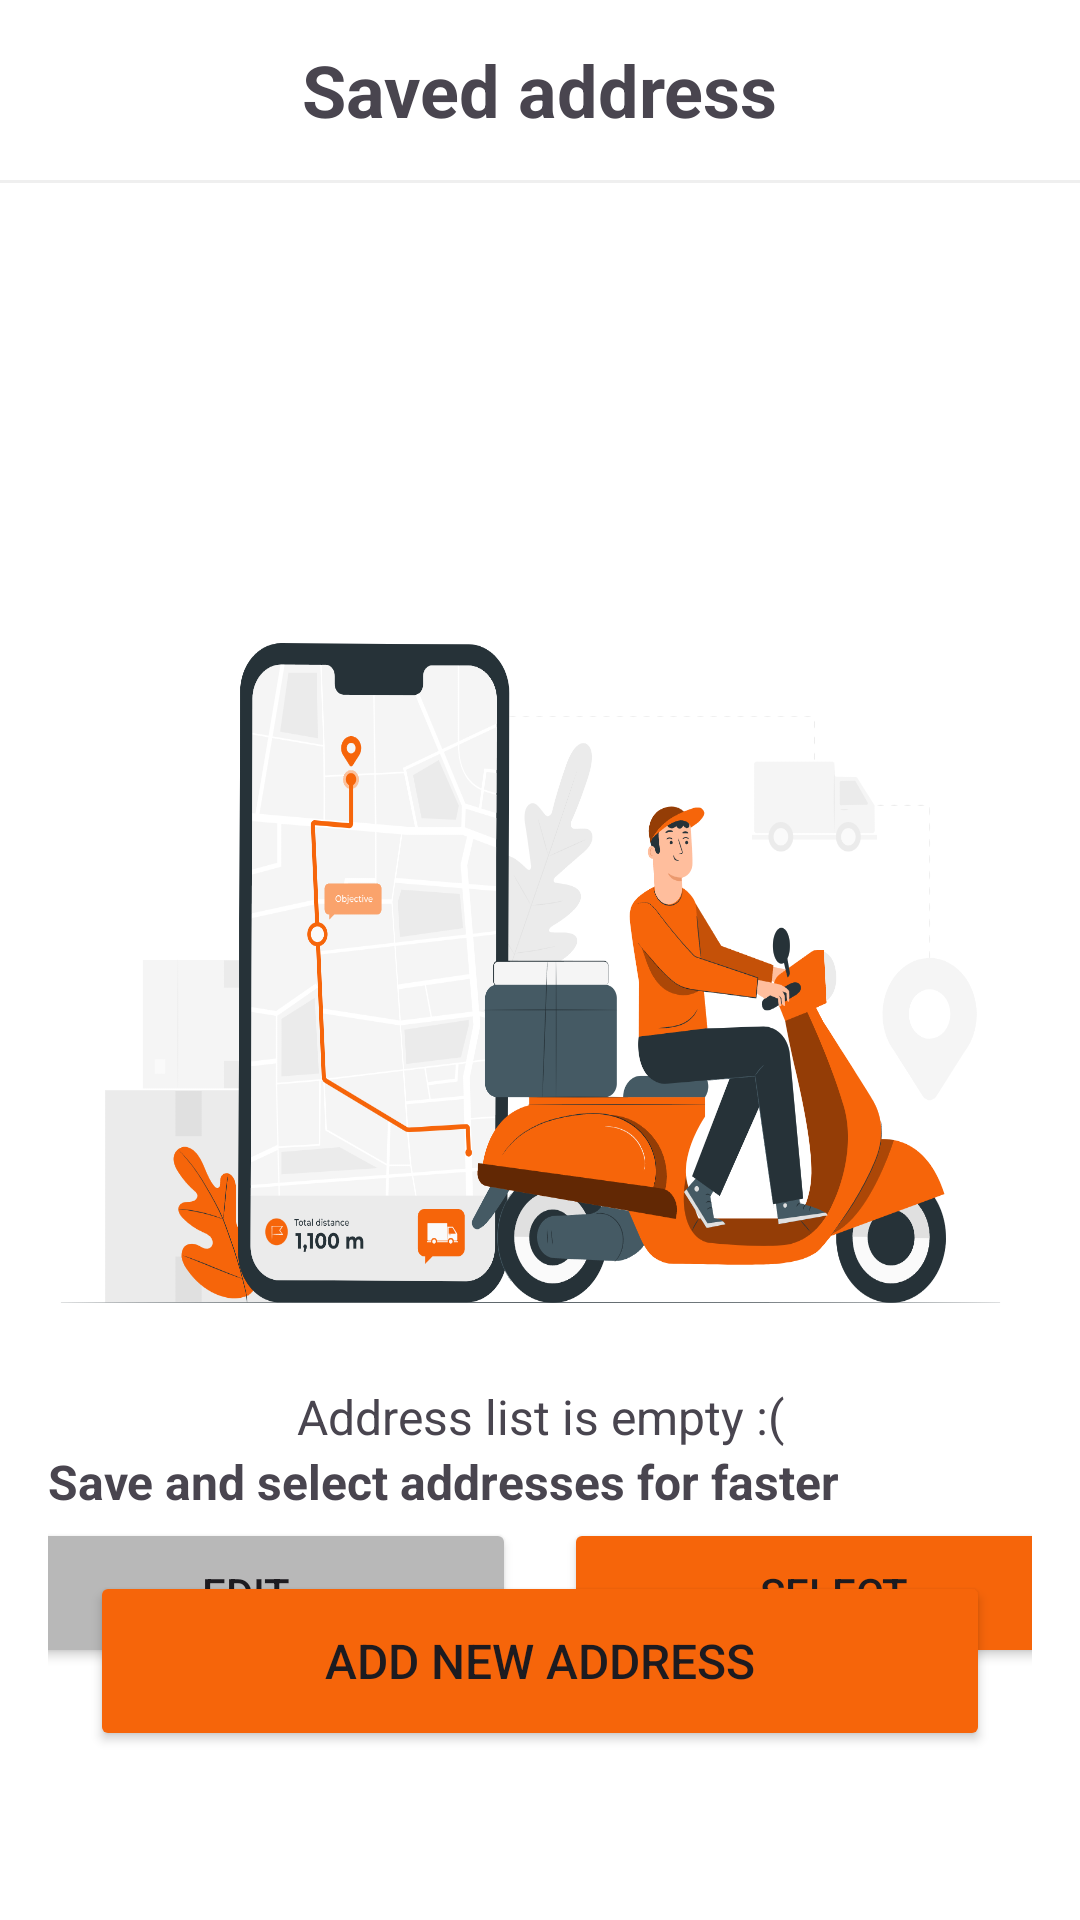

Produce the Android XML layout that renders to this screen, including the resource entries it uses.
<!-- AndroidManifest.xml: application theme Theme.Pizza3Ps -->
<!-- res/layout/fragment_saved_address.xml -->
<?xml version="1.0" encoding="utf-8"?>
<androidx.constraintlayout.widget.ConstraintLayout
    xmlns:android="http://schemas.android.com/apk/res/android"
    xmlns:tools="http://schemas.android.com/tools"
    xmlns:app="http://schemas.android.com/apk/res-auto"
    android:id="@+id/main"
    android:layout_width="match_parent"
    android:layout_height="match_parent"
    tools:context=".fragment.SavedAddressFragment">

    <androidx.appcompat.widget.Toolbar
        android:id="@+id/toolbar"
        android:layout_width="match_parent"
        android:layout_height="60dp"
        app:layout_constraintStart_toStartOf="parent"
        app:layout_constraintEnd_toEndOf="parent"
        app:layout_constraintTop_toTopOf="parent" >

        <ImageView
            android:id="@+id/backButton"
            android:layout_width="28dp"
            android:layout_height="28dp"
            android:background="@drawable/ic_arrow_back"
            android:backgroundTintMode="src_in"
            android:contentDescription="@string/go_back"
            android:clickable="true"
            android:layout_gravity="start" />

        <TextView
            android:id="@+id/toolbar_title"
            android:layout_width="wrap_content"
            android:layout_height="wrap_content"
            android:text="Saved address"
            android:textSize="24sp"
            android:textStyle="bold"
            android:layout_gravity="center" />

        <ImageView
            android:id="@+id/add_icon"
            android:layout_width="32dp"
            android:layout_height="32dp"
            android:src="@drawable/add"
            android:layout_marginTop="16dp"
            android:layout_marginEnd="14dp"
            android:layout_gravity="end" />

    </androidx.appcompat.widget.Toolbar>

    <View
        android:id="@+id/line_1"
        android:layout_width="0dp"
        android:layout_height="1dp"
        android:layout_weight="1"
        android:background="@color/light_gray"
        app:elevation="12dp"
        app:layout_constraintEnd_toEndOf="parent"
        app:layout_constraintStart_toStartOf="parent"
        app:layout_constraintTop_toBottomOf="@id/toolbar"/>

    <androidx.recyclerview.widget.RecyclerView
        android:id="@+id/addressRecyclerView"
        android:layout_width="match_parent"
        android:layout_height="0dp"
        android:maxHeight="300dp"
        android:layout_marginTop="8dp"
        android:layout_marginBottom="80dp"
        app:layout_constraintBottom_toBottomOf="parent"
        app:layout_constraintEnd_toEndOf="parent"
        app:layout_constraintStart_toStartOf="parent"
        app:layout_constraintTop_toBottomOf="@id/line_1" />

    <androidx.constraintlayout.widget.ConstraintLayout
        android:id="@+id/infoLayout"
        android:layout_width="match_parent"
        android:layout_height="wrap_content"
        android:layout_margin="16dp"
        app:layout_constraintBottom_toBottomOf="@id/addAddressButton"
        app:layout_constraintEnd_toEndOf="parent"
        app:layout_constraintStart_toStartOf="parent"
        app:layout_constraintTop_toBottomOf="@id/line_1">

        <ImageView
            android:id="@+id/image"
            android:layout_width="match_parent"
            android:layout_height="400dp"
            android:layout_marginStart="-8dp"
            android:background="@drawable/shipping_address"
            android:scaleType="centerCrop"
            app:layout_constraintEnd_toEndOf="parent"
            app:layout_constraintStart_toStartOf="parent"
            app:layout_constraintTop_toTopOf="parent" />

        <TextView
            android:id="@+id/sub_description"
            android:layout_width="wrap_content"
            android:layout_height="wrap_content"
            android:layout_marginTop="-60dp"
            android:text="Address list is empty :("
            android:textSize="16sp"
            app:layout_constraintEnd_toEndOf="parent"
            app:layout_constraintStart_toStartOf="parent"
            app:layout_constraintTop_toBottomOf="@id/image" />

        <TextView
            android:id="@+id/description"
            android:layout_width="wrap_content"
            android:layout_height="wrap_content"
            android:text="Save and select addresses for faster checkout!"
            android:textSize="16sp"
            android:textStyle="bold"
            app:layout_constraintEnd_toEndOf="parent"
            app:layout_constraintStart_toStartOf="parent"
            app:layout_constraintTop_toBottomOf="@id/sub_description" />

    </androidx.constraintlayout.widget.ConstraintLayout>

    <Button
        android:id="@+id/addAddressButton"
        android:layout_width="300dp"
        android:layout_height="60dp"
        android:backgroundTint="@color/orange"
        android:layout_margin="-60dp"
        android:text="Add new address"
        android:textSize="16sp"
        app:layout_constraintStart_toStartOf="parent"
        app:layout_constraintEnd_toEndOf="parent"
        app:layout_constraintTop_toBottomOf="@id/infoLayout"/>

    <LinearLayout
        android:layout_width="match_parent"
        android:layout_height="wrap_content"
        android:orientation="horizontal"
        android:layout_marginStart="16dp"
        android:layout_marginEnd="16dp"
        android:layout_marginBottom="24dp"
        android:gravity="center"
        app:layout_constraintBottom_toTopOf="@id/view"
        app:layout_constraintStart_toStartOf="parent" >

        <Button
            android:id="@+id/editAddressButton"
            android:layout_width="180dp"
            android:layout_height="50dp"

            android:backgroundTint="@color/gray"
            android:text="Edit" />

        <Button
            android:id="@+id/selectAddressButton"
            android:layout_width="180dp"
            android:layout_height="50dp"
            android:layout_marginStart="16dp"
            android:backgroundTint="@color/orange"
            android:text="Select" />

    </LinearLayout>


    <View
        android:id="@+id/view"
        android:layout_width="match_parent"
        android:layout_height="60dp"
        app:layout_constraintBottom_toBottomOf="parent"
        app:layout_constraintStart_toStartOf="parent" />
</androidx.constraintlayout.widget.ConstraintLayout>
<!-- resources referenced by this layout -->
<resources>
  <color name="gray">#FFb8b8b8</color>
  <color name="light_gray">#FFEFEFEF</color>
  <color name="orange">#FFF6650A</color>
  <!-- drawable shipping_address: png bitmap (drawable, 302780 bytes) -->
  <string name="go_back">Go back</string>
  <style name="Theme.Pizza3Ps" parent="Base.Theme.Pizza3Ps" />
  <style name="Base.Theme.Pizza3Ps" parent="Theme.Material3.DayNight.NoActionBar">
          
          <item name="colorPrimary">@color/white</item>
          <item name="android:background">@color/white</item>
      </style>
  <color name="white">#FFFFFFFF</color>
</resources>
